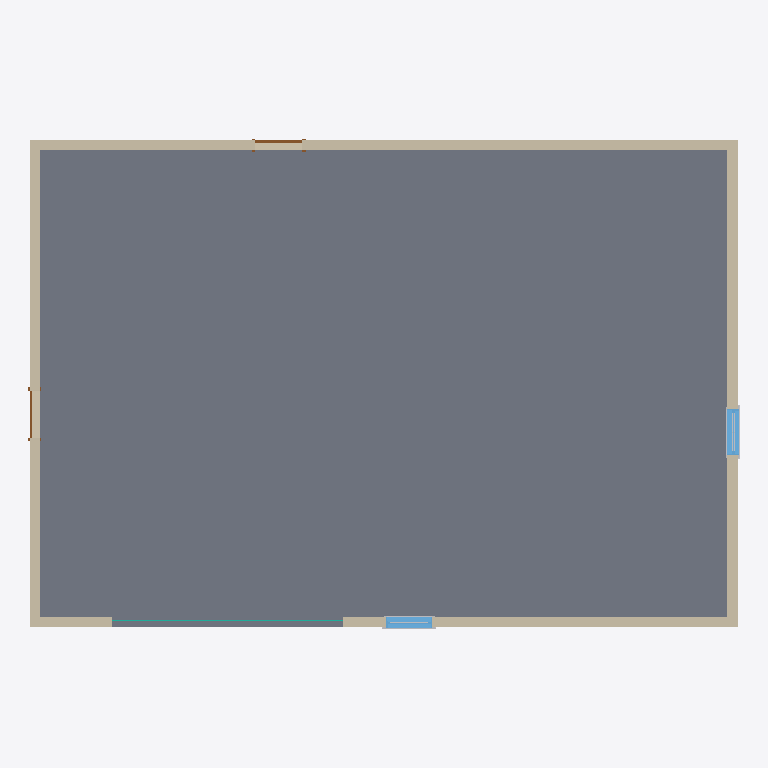
Plan cut of the same IFC building model at storey '레벨 2' (level 4.00 m, cut at 5.40 m), seen from above with north up, elements coloured by IFC class: 6 walls (beige), 6 other elements (light grey), 2 windows (light blue), 2 doors (brown), 1 slab (grey), 1 curtain wall (teal). Cut surfaces are drawn darker.
Extent 13.9 m × 9.6 m × 16.5 m (x, y, z). Storeys (8): B.O. 토대 at -4.60 m; T.O. 토대 at -4.30 m; T.O. 슬래브 at -4.00 m; T.O. Fnd. 벽 at -0.30 m; 레벨 1 at 0.00 m; 레벨 2 at 4.00 m; 레벨 7 at 8.10 m; 레벨 8 at 12.10 m. Elements (73): 32 IfcBuildingElementProxy, 16 IfcWall, 8 IfcDoor, 8 IfcWindow, 4 IfcCovering, 4 IfcSlab, 1 IfcCurtainWall.

HEADER;
FILE_DESCRIPTION(('ViewDefinition [CoordinationView]','RevitIdentifiers [VersionGUID: 267109d0-55b5-443b-bc72-ad8c528b4f15, NumberOfSaves: 0]','CoordinateReference [CoordinateBase: 프로젝트 기준점, ProjectSite: 기본 대지]'),'2;1');
FILE_NAME('0001','2023-09-23T19:03:59+09:00',(''),(''),'ODA SDAI 24.3','Autodesk Revit 24.1.10.25 (KOR) - IFC 24.1.10.25','');
FILE_SCHEMA(('IFC4X3'));
ENDSEC;
DATA;
#105=IFCPROJECT('2sbzIyttD7qfSLH17GF8mi',#18,'0001',$,$,'프로젝트 이름','프로젝트 상태',(#100),#97);
#144=IFCSITE('2sbzIyttD7qfSLH17GF8mk',#18,'Default',$,$,#143,$,$,.ELEMENT.,$,$,$,$,$);
#110=IFCBUILDING('2sbzIyttD7qfSLH17GF8mj',#18,'',$,$,#108,$,'',.ELEMENT.,$,$,$);
#114=IFCBUILDINGSTOREY('2qYKvFEvH4cPghyPNWjrgR',#18,'B.O. 토대',$,'레벨:8mm 헤드',#113,$,'B.O. 토대',.ELEMENT.,-4599.999999999999);
#118=IFCBUILDINGSTOREY('2qYKvFEvH4cPghyPNWjrgr',#18,'T.O. 토대',$,'레벨:8mm 헤드',#117,$,'T.O. 토대',.ELEMENT.,-4300.0);
#122=IFCBUILDINGSTOREY('2qYKvFEvH4cPghyPNWjrjP',#18,'T.O. 슬래브',$,'레벨:8mm 헤드',#121,$,'T.O. 슬래브',.ELEMENT.,-3999.9999999999995);
#126=IFCBUILDINGSTOREY('2qYKvFEvH4cPghyPNWjrjp',#18,'T.O. Fnd. 벽',$,'레벨:8mm 헤드',#125,$,'T.O. Fnd. 벽',.ELEMENT.,-299.99999999999994);
#129=IFCBUILDINGSTOREY('3Aw$FV5MbAufEo59pkoNgA',#18,'레벨 1',$,'레벨:8mm 헤드',#128,$,'레벨 1',.ELEMENT.,0.0);
#133=IFCBUILDINGSTOREY('3kSL0VGKv3gxJCujeqtuJj',#18,'레벨 2',$,'레벨:8mm 헤드',#132,$,'레벨 2',.ELEMENT.,3999.9999999999995);
#137=IFCBUILDINGSTOREY('0cSGdGLRL4ExnohOnIYM8D',#18,'레벨 7',$,'레벨:8mm 헤드',#136,$,'레벨 7',.ELEMENT.,8099.999999999999);
#141=IFCBUILDINGSTOREY('0cSGdGLRL4ExnohOnIYM88',#18,'레벨 8',$,'레벨:8mm 헤드',#140,$,'레벨 8',.ELEMENT.,12100.0);
#3298=IFCSLAB('0cSGdGLRL4ExnohOnIYM7K',#18,'바닥:콘크리트-상용 362mm:143041',$,'바닥:콘크리트-상용 362mm',#3288,#3297,'143041',.FLOOR.);
#3135=IFCWALL('0cSGdGLRL4ExnohOnIYM6m',#18,'기본 벽:일반 - 200mm:143013',$,'기본 벽:일반 - 200mm',#3123,#3134,'143013',.NOTDEFINED.);
#3221=IFCWALL('0cSGdGLRL4ExnohOnIYM6z',#18,'기본 벽:일반 - 200mm:143016',$,'기본 벽:일반 - 200mm',#3209,#3220,'143016',.NOTDEFINED.);
#3157=IFCWALL('0cSGdGLRL4ExnohOnIYM6p',#18,'기본 벽:일반 - 200mm:143014',$,'기본 벽:일반 - 200mm',#3145,#3156,'143014',.NOTDEFINED.);
#3179=IFCWALL('0cSGdGLRL4ExnohOnIYM6o',#18,'기본 벽:일반 - 200mm:143015',$,'기본 벽:일반 - 200mm',#3167,#3178,'143015',.NOTDEFINED.);
#3263=IFCWINDOW('0cSGdGLRL4ExnohOnIYM6_',#18,'M_Window-Double-Hung-Arch-Head:900 x 1800mm:143019',$,'M_Window-Double-Hung-Arch-Head:900 x 1800mm',#4605,#3259,'143019',1799.9999999999936,899.9999999999995,.WINDOW.,.NOTDEFINED.,$);
#3278=IFCWINDOW('0cSGdGLRL4ExnohOnIYM6v',#18,'M_Window-Double-Hung-Arch-Head:900 x 1800mm:143020',$,'M_Window-Double-Hung-Arch-Head:900 x 1800mm',#4576,#3274,'143020',1799.9999999999936,899.9999999999995,.WINDOW.,.NOTDEFINED.,$);
#202=IFCWALL('0cSGdGLRL4ExnohOnIYM8i',#18,'기본 벽:일반 - 200mm:142649',$,'기본 벽:일반 - 200mm',#190,#201,'142649',.NOTDEFINED.);
#168=IFCWALL('0cSGdGLRL4ExnohOnIYM8j',#18,'기본 벽:일반 - 200mm:142648',$,'기본 벽:일반 - 200mm',#153,#167,'142648',.NOTDEFINED.);
#2524=IFCCURTAINWALL('0cSGdGLRL4ExnohOnIYM5o',#18,'커튼월:점포 앞:142951',$,'커튼월:점포 앞',#2523,$,'142951',.NOTDEFINED.);
#3235=IFCDOOR('0cSGdGLRL4ExnohOnIYM6y',#18,'단일-플러시:0915 x 2134mm:143017',$,'단일-플러시:0915 x 2134mm',#4532,#3231,'143017',2133.9999999999995,915.0000000000001,.DOOR.,.SINGLE_SWING_RIGHT.,$);
#3249=IFCDOOR('0cSGdGLRL4ExnohOnIYM6$',#18,'단일-플러시:0915 x 2134mm:143018',$,'단일-플러시:0915 x 2134mm',#4547,#3245,'143018',2133.9999999999995,915.0000000000001,.DOOR.,.SINGLE_SWING_RIGHT.,$);
#4026=IFCBUILDINGELEMENTPROXY('0cSGdGLRL4ExnohOnIYGbr',#18,'M_Muntin Pattern_2x2:M_Muntin Pattern_2x2:149088',$,'M_Muntin Pattern_2x2:M_Muntin Pattern_2x2',#4025,#4022,'149088',.NOTDEFINED.);
#4040=IFCBUILDINGELEMENTPROXY('0cSGdGLRL4ExnohOnIYGbq',#18,'M_Trim-Window-Exterior-Arch-Hung:with Sill:149089',$,'M_Trim-Window-Exterior-Arch-Hung:with Sill',#4039,#4036,'149089',.NOTDEFINED.);
#4090=IFCBUILDINGELEMENTPROXY('0cSGdGLRL4ExnohOnIYGbm',#18,'M_Trim-Window-Exterior-Arch-Hung:with Sill:149093',$,'M_Trim-Window-Exterior-Arch-Hung:with Sill',#4089,#4086,'149093',.NOTDEFINED.);
#4051=IFCBUILDINGELEMENTPROXY('0cSGdGLRL4ExnohOnIYGbt',#18,'M_Trim-Window-Interior-Arch-Hung:Picture Frame:149090',$,'M_Trim-Window-Interior-Arch-Hung:Picture Frame',#4050,#4047,'149090',.NOTDEFINED.);
#4101=IFCBUILDINGELEMENTPROXY('0cSGdGLRL4ExnohOnIYGbp',#18,'M_Trim-Window-Interior-Arch-Hung:Picture Frame:149094',$,'M_Trim-Window-Interior-Arch-Hung:Picture Frame',#4100,#4097,'149094',.NOTDEFINED.);
#4076=IFCBUILDINGELEMENTPROXY('0cSGdGLRL4ExnohOnIYGbn',#18,'M_Muntin Pattern_2x2:M_Muntin Pattern_2x2:149092',$,'M_Muntin Pattern_2x2:M_Muntin Pattern_2x2',#4075,#4072,'149092',.NOTDEFINED.);
ENDSEC;